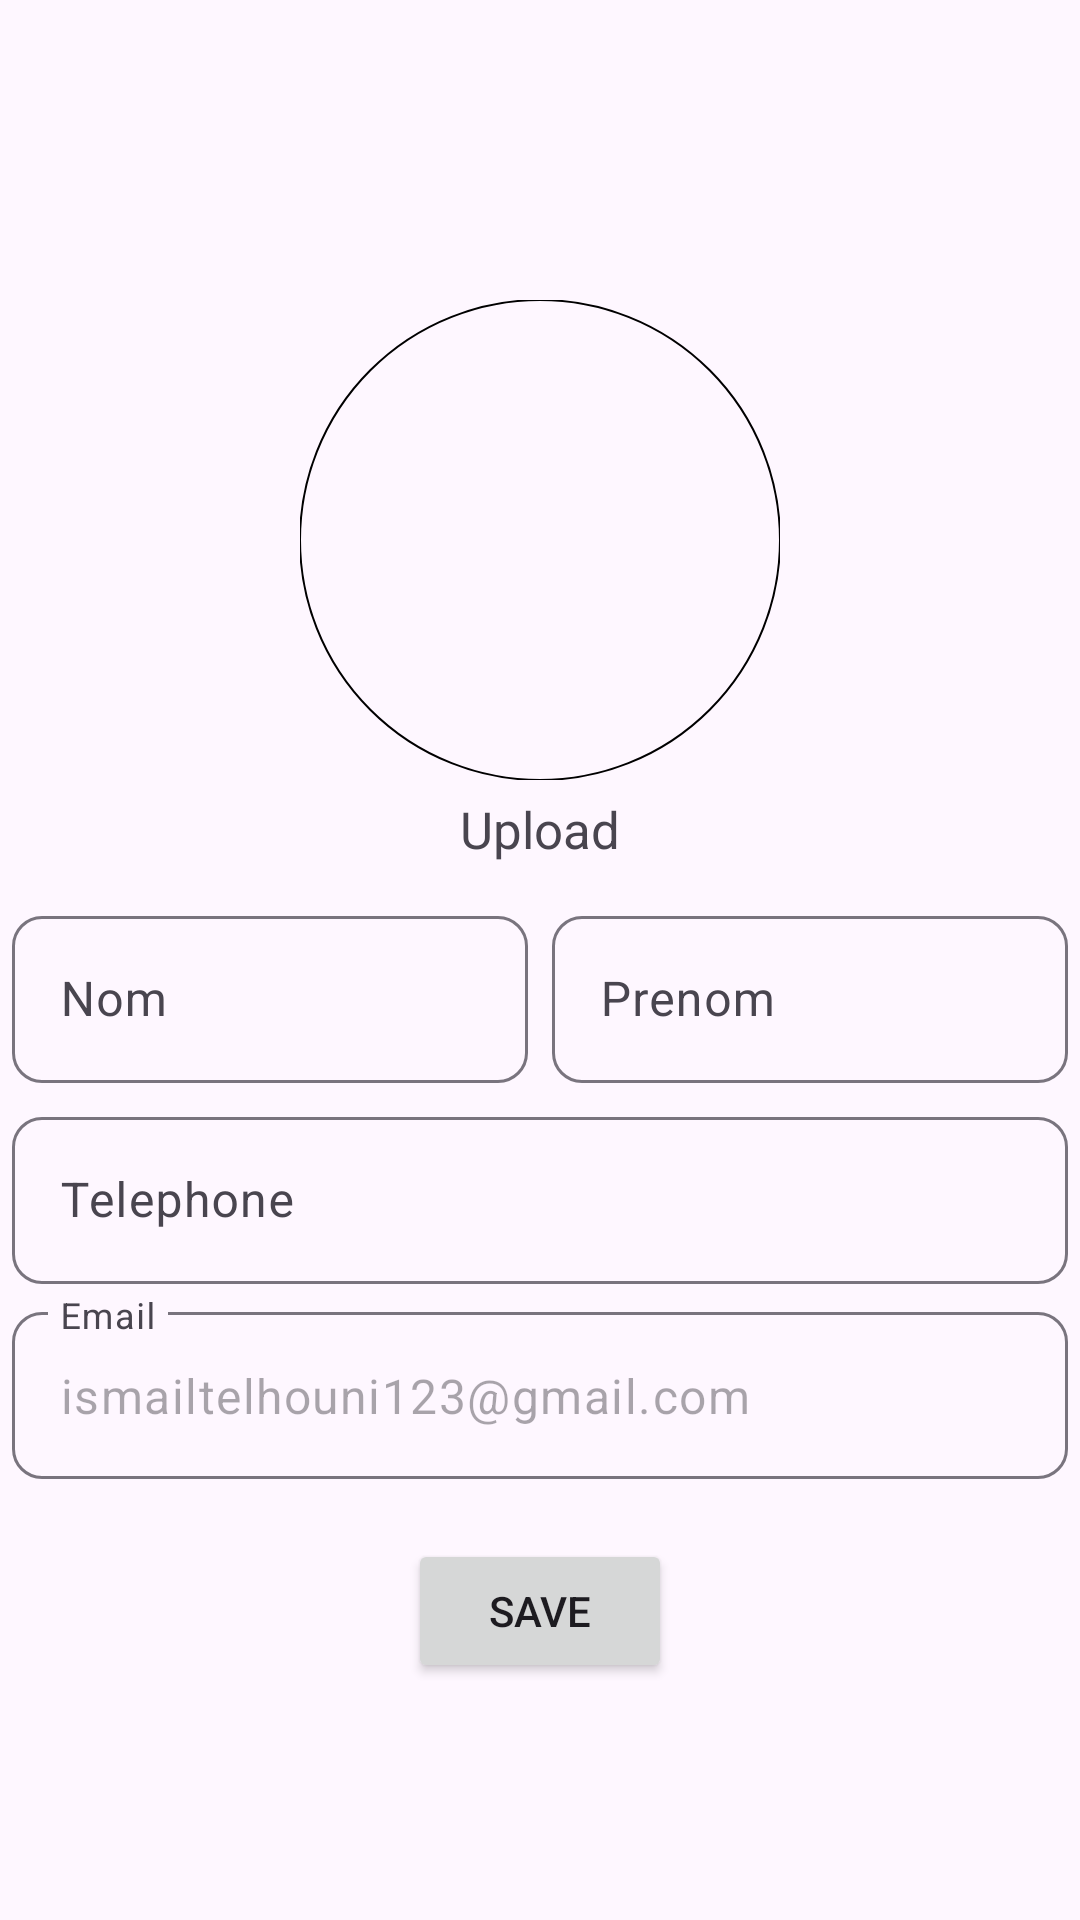

Layout XML and referenced resources for this Android screen:
<!-- AndroidManifest.xml: application theme Base.Theme.TaskManagement -->
<!-- res/layout/fragment_edite_profile.xml -->
<?xml version="1.0" encoding="utf-8"?>
<FrameLayout xmlns:android="http://schemas.android.com/apk/res/android"
    xmlns:tools="http://schemas.android.com/tools"
    android:layout_width="match_parent"
    android:layout_height="match_parent"
    xmlns:app="http://schemas.android.com/apk/res-auto"
    tools:context=".fragment.user.EditeProfileFragment"
    >
    <RelativeLayout
        android:id="@+id/progressBar"
        android:layout_width="match_parent"
        android:layout_height="match_parent"
        android:visibility="gone"
        >
        <ProgressBar
            android:layout_width="wrap_content"
            android:layout_height="wrap_content"
            android:visibility="visible"
            android:layout_centerVertical="true"
            android:layout_centerHorizontal="true"
            />
    </RelativeLayout>
    <RelativeLayout
        android:id="@+id/item_visibility"
        android:layout_width="match_parent"
        android:layout_height="match_parent"
        tools:ignore="UselessParent"
        android:visibility="visible"
        >
        <com.google.android.material.imageview.ShapeableImageView
            android:id="@+id/image_avatar"
            android:layout_width="160dp"
            android:layout_height="160dp"
            android:scaleType="centerCrop"
            android:src="@drawable/default_avatar"
            app:shapeAppearanceOverlay="@style/circuler"
            app:strokeColor="#000"
            app:strokeWidth="0.5dp"
            android:layout_centerHorizontal="true"
            android:layout_marginTop="100dp"
            />
        <TextView
            android:id="@+id/btn_upload"
            android:layout_width="wrap_content"
            android:layout_height="wrap_content"
            android:text="@string/upload"
            android:layout_below="@+id/image_avatar"
            android:layout_centerHorizontal="true"
            android:textSize="17sp"
            android:layout_marginTop="5dp"
            />
        <LinearLayout
            android:id="@+id/input_name"
            android:layout_width="match_parent"
            android:layout_height="wrap_content"
            android:orientation="horizontal"
            android:layout_below="@+id/image_avatar"
            android:layout_marginTop="40dp"
            android:baselineAligned="false">
            <com.google.android.material.textfield.TextInputLayout
                android:layout_width="0dp"
                android:layout_height="wrap_content"
                android:layout_weight="1"
                android:layout_marginBottom="2dp"
                android:layout_marginHorizontal="4dp"
                app:boxCornerRadiusBottomEnd="10dp"
                app:boxCornerRadiusBottomStart="10dp"
                app:boxCornerRadiusTopEnd="10dp"
                app:boxCornerRadiusTopStart="10dp"
                >
                <com.google.android.material.textfield.TextInputEditText
                    android:id="@+id/name"
                    android:hint="@string/nom"
                    android:inputType="text"
                    android:layout_width="match_parent"
                    android:layout_height="wrap_content">

                </com.google.android.material.textfield.TextInputEditText>
            </com.google.android.material.textfield.TextInputLayout>
            <com.google.android.material.textfield.TextInputLayout
                android:layout_width="0dp"
                android:layout_height="wrap_content"
                android:layout_weight="1"
                android:layout_marginBottom="2dp"
                android:layout_marginHorizontal="4dp"
                app:boxCornerRadiusBottomEnd="10dp"
                app:boxCornerRadiusBottomStart="10dp"
                app:boxCornerRadiusTopEnd="10dp"
                app:boxCornerRadiusTopStart="10dp"
                >
                <com.google.android.material.textfield.TextInputEditText
                    android:id="@+id/lastName"
                    android:hint="@string/prenom"
                    android:inputType="text"
                    android:layout_width="match_parent"
                    android:layout_height="wrap_content">

                </com.google.android.material.textfield.TextInputEditText>
            </com.google.android.material.textfield.TextInputLayout>
        </LinearLayout>
        <com.google.android.material.textfield.TextInputLayout
            android:id="@+id/user_tel"
            android:layout_width="match_parent"
            android:layout_height="wrap_content"
            android:layout_marginTop="4dp"
            android:layout_marginHorizontal="4dp"
            app:boxCornerRadiusBottomEnd="10dp"
            app:boxCornerRadiusBottomStart="10dp"
            app:boxCornerRadiusTopEnd="10dp"
            app:boxCornerRadiusTopStart="10dp"
            android:layout_below="@+id/input_name"
            >
            <com.google.android.material.textfield.TextInputEditText
                android:id="@+id/tel"
                android:hint="@string/tel"
                android:inputType="text"
                android:layout_width="match_parent"
                android:layout_height="wrap_content">

            </com.google.android.material.textfield.TextInputEditText>
        </com.google.android.material.textfield.TextInputLayout>
        <com.google.android.material.textfield.TextInputLayout
            android:id="@+id/user_email"
            android:layout_width="match_parent"
            android:layout_height="wrap_content"
            android:layout_marginTop="4dp"
            android:layout_marginHorizontal="4dp"
            app:boxCornerRadiusBottomEnd="10dp"
            app:boxCornerRadiusBottomStart="10dp"
            app:boxCornerRadiusTopEnd="10dp"
            app:boxCornerRadiusTopStart="10dp"
            android:layout_below="@+id/user_tel"
            >
            <com.google.android.material.textfield.TextInputEditText
                android:id="@+id/email"
                android:hint="@string/email"
                android:inputType="text"
                android:text="@string/ismailtelhouni123_gmail_com"
                android:layout_width="match_parent"
                android:layout_height="wrap_content"
                android:enabled="false"
                />
        </com.google.android.material.textfield.TextInputLayout>
        <Button
            android:id="@+id/btn_save_user"
            android:layout_width="wrap_content"
            android:layout_height="wrap_content"
            android:text="@string/save"
            android:layout_marginTop="20dp"
            android:layout_below="@+id/user_email"
            android:layout_centerHorizontal="true"
            />
    </RelativeLayout>
</FrameLayout>
<!-- resources referenced by this layout -->
<resources>
  <string name="email">Email</string>
  <string name="ismailtelhouni123_gmail_com">ismailtelhouni123@gmail.com</string>
  <string name="nom">Nom</string>
  <string name="prenom">Prenom</string>
  <string name="save">Save</string>
  <string name="tel">Telephone</string>
  <string name="upload">Upload</string>
  <style name="circuler">
          <item name="cornerSize">50%</item>
      </style>
  <style name="Base.Theme.TaskManagement" parent="Theme.Material3.DayNight.NoActionBar">
          
          
      </style>
</resources>
